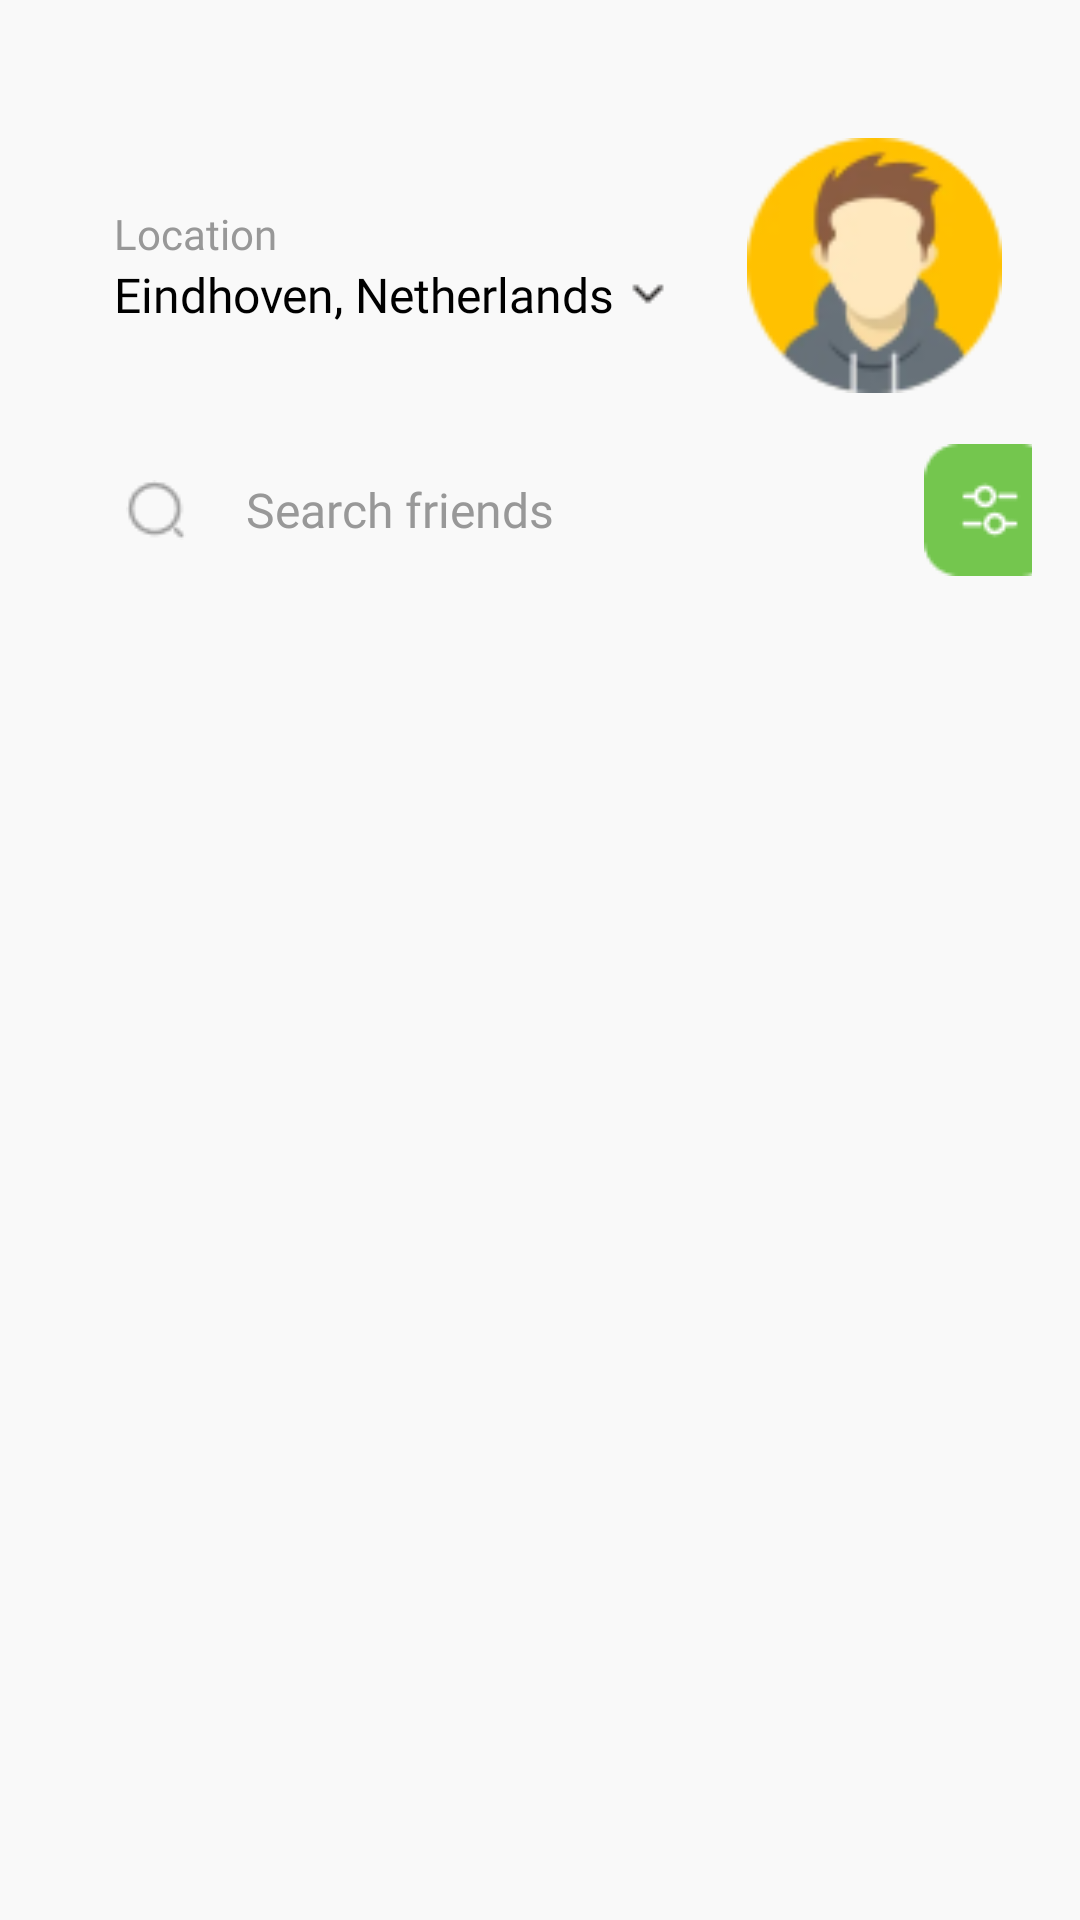

This screen was rendered from an Android layout file. Write that file and the resources it references.
<!-- AndroidManifest.xml: application theme Theme.GeoConnectApp -->
<!-- res/layout/fragment_friends.xml -->
<?xml version="1.0" encoding="utf-8"?>
<FrameLayout xmlns:android="http://schemas.android.com/apk/res/android"
    xmlns:app="http://schemas.android.com/apk/res-auto"
    xmlns:tools="http://schemas.android.com/tools"
    android:layout_width="match_parent"
    android:layout_height="match_parent"
    android:background="@color/background_white"
    tools:context=".ui.fragments.FriendsFragment">


    <androidx.constraintlayout.widget.ConstraintLayout
        android:layout_width="match_parent"
        android:layout_height="match_parent">

        <LinearLayout
            android:id="@+id/topPanel"
            android:layout_width="match_parent"
            android:layout_height="wrap_content"
            android:orientation="vertical"
            app:layout_constraintEnd_toEndOf="parent"
            app:layout_constraintStart_toStartOf="parent"
            app:layout_constraintTop_toTopOf="parent">

                <androidx.constraintlayout.widget.ConstraintLayout
                    android:layout_width="match_parent"
                    android:layout_height="match_parent"
                    android:paddingTop="30dp"
                    android:paddingEnd="16dp">

                    <ImageView
                        android:id="@+id/profilePic2"
                        android:layout_width="85dp"
                        android:layout_height="85dp"
                        android:layout_marginTop="16dp"
                        android:layout_marginEnd="10dp"
                        android:src="@drawable/profile_pic1"
                        app:layout_constraintEnd_toEndOf="parent"
                        app:layout_constraintTop_toTopOf="parent" />

                    <androidx.constraintlayout.widget.ConstraintLayout
                        android:id="@+id/constraintLayout"
                        android:layout_width="wrap_content"
                        android:layout_height="wrap_content"
                        android:background="@drawable/search_friend_background"
                        android:paddingStart="12dp"
                        android:paddingVertical="4dp"
                        app:layout_constraintBottom_toBottomOf="@+id/profilePic2"
                        app:layout_constraintEnd_toStartOf="@+id/profilePic2"
                        app:layout_constraintStart_toStartOf="parent"
                        app:layout_constraintTop_toTopOf="@+id/profilePic2">

                        <TextView
                            android:id="@+id/Location"
                            android:layout_width="wrap_content"
                            android:layout_height="wrap_content"
                            android:fontFamily="@font/sora"
                            android:text="Location"
                            android:textColor="#989898"
                            android:textSize="14dp"
                            app:layout_constraintStart_toStartOf="parent"
                            app:layout_constraintTop_toTopOf="parent" />

                        <TextView
                            android:id="@+id/cityName"
                            android:layout_width="wrap_content"
                            android:layout_height="wrap_content"
                            android:drawableEnd="@drawable/arrowdown2"
                            android:drawablePadding="4dp"
                            android:fontFamily="@font/sora_semibold"
                            android:text="Eindhoven, Netherlands"
                            android:textColor="@color/black"
                            android:textSize="16dp"
                            app:layout_constraintBottom_toBottomOf="parent"
                            app:layout_constraintEnd_toEndOf="parent"
                            app:layout_constraintStart_toStartOf="parent"
                            app:layout_constraintTop_toBottomOf="@+id/Location" />
                    </androidx.constraintlayout.widget.ConstraintLayout>

                    <EditText
                        android:id="@+id/searchGeocache"
                        android:layout_width="330dp"
                        android:layout_height="54dp"
                        android:layout_marginVertical="30dp"
                        android:background="@drawable/search_friend_background"
                        android:drawableStart="@drawable/search_normal"
                        android:drawableEnd="@drawable/setting"
                        android:drawablePadding="20dp"
                        android:fontFamily="@font/sora"
                        android:hint="Search friends"
                        android:inputType="text|textPersonName"
                        android:paddingVertical="4dp"
                        android:paddingStart="16dp"
                        android:paddingEnd="4dp"
                        android:textColor="@color/white"
                        android:textColorHint="#989898"
                        android:textSize="16sp"
                        app:layout_constraintBottom_toBottomOf="parent"
                        app:layout_constraintStart_toStartOf="@+id/constraintLayout"
                        app:layout_constraintTop_toBottomOf="@+id/constraintLayout" />
                </androidx.constraintlayout.widget.ConstraintLayout>
        </LinearLayout>

        <ScrollView
            android:id="@+id/scrollFriends"
            android:layout_width="0dp"
            android:layout_height="507dp"
            app:layout_constraintBottom_toBottomOf="parent"
            app:layout_constraintEnd_toEndOf="parent"
            app:layout_constraintStart_toStartOf="parent"
            app:layout_constraintTop_toBottomOf="@+id/topPanel">

            <LinearLayout
                android:id="@+id/friendsList"
                android:layout_width="match_parent"
                android:layout_height="wrap_content"
                android:orientation="vertical" />
        </ScrollView>

    </androidx.constraintlayout.widget.ConstraintLayout>

</FrameLayout>
<!-- resources referenced by this layout -->
<resources>
  <color name="background_white">#F9F9F9</color>
  <color name="black">#FF000000</color>
  <color name="white">#FFFFFFFF</color>
  <!-- drawable arrowdown2: png bitmap (drawable, 234 bytes) -->
  <!-- drawable profile_pic1: png bitmap (drawable, 6306 bytes) -->
  <!-- drawable search_normal: png bitmap (drawable, 498 bytes) -->
  <!-- drawable setting: png bitmap (drawable, 1077 bytes) -->
  <style name="Theme.GeoConnectApp" parent="Theme.MaterialComponents.Light.NoActionBar">
          
          <item name="colorPrimary">@color/green</item>
          <item name="colorOnPrimary">@color/background_white</item>
          
          <item name="colorSecondary">@color/teal_200</item>
          <item name="colorSecondaryVariant">@color/teal_700</item>
          <item name="colorOnSecondary">@color/pale_white</item>
          
          <item name="android:statusBarColor">?attr/colorPrimaryVariant</item>
          
          <item name="fontFamily">@font/sora</item>
          <item name="backgroundColor">@color/background_white</item>
      </style>
  <color name="green">#74C64E</color>
  <color name="teal_200">#FF03DAC5</color>
  <color name="teal_700">#FF018786</color>
  <color name="pale_white">#FBFCF8</color>
</resources>
